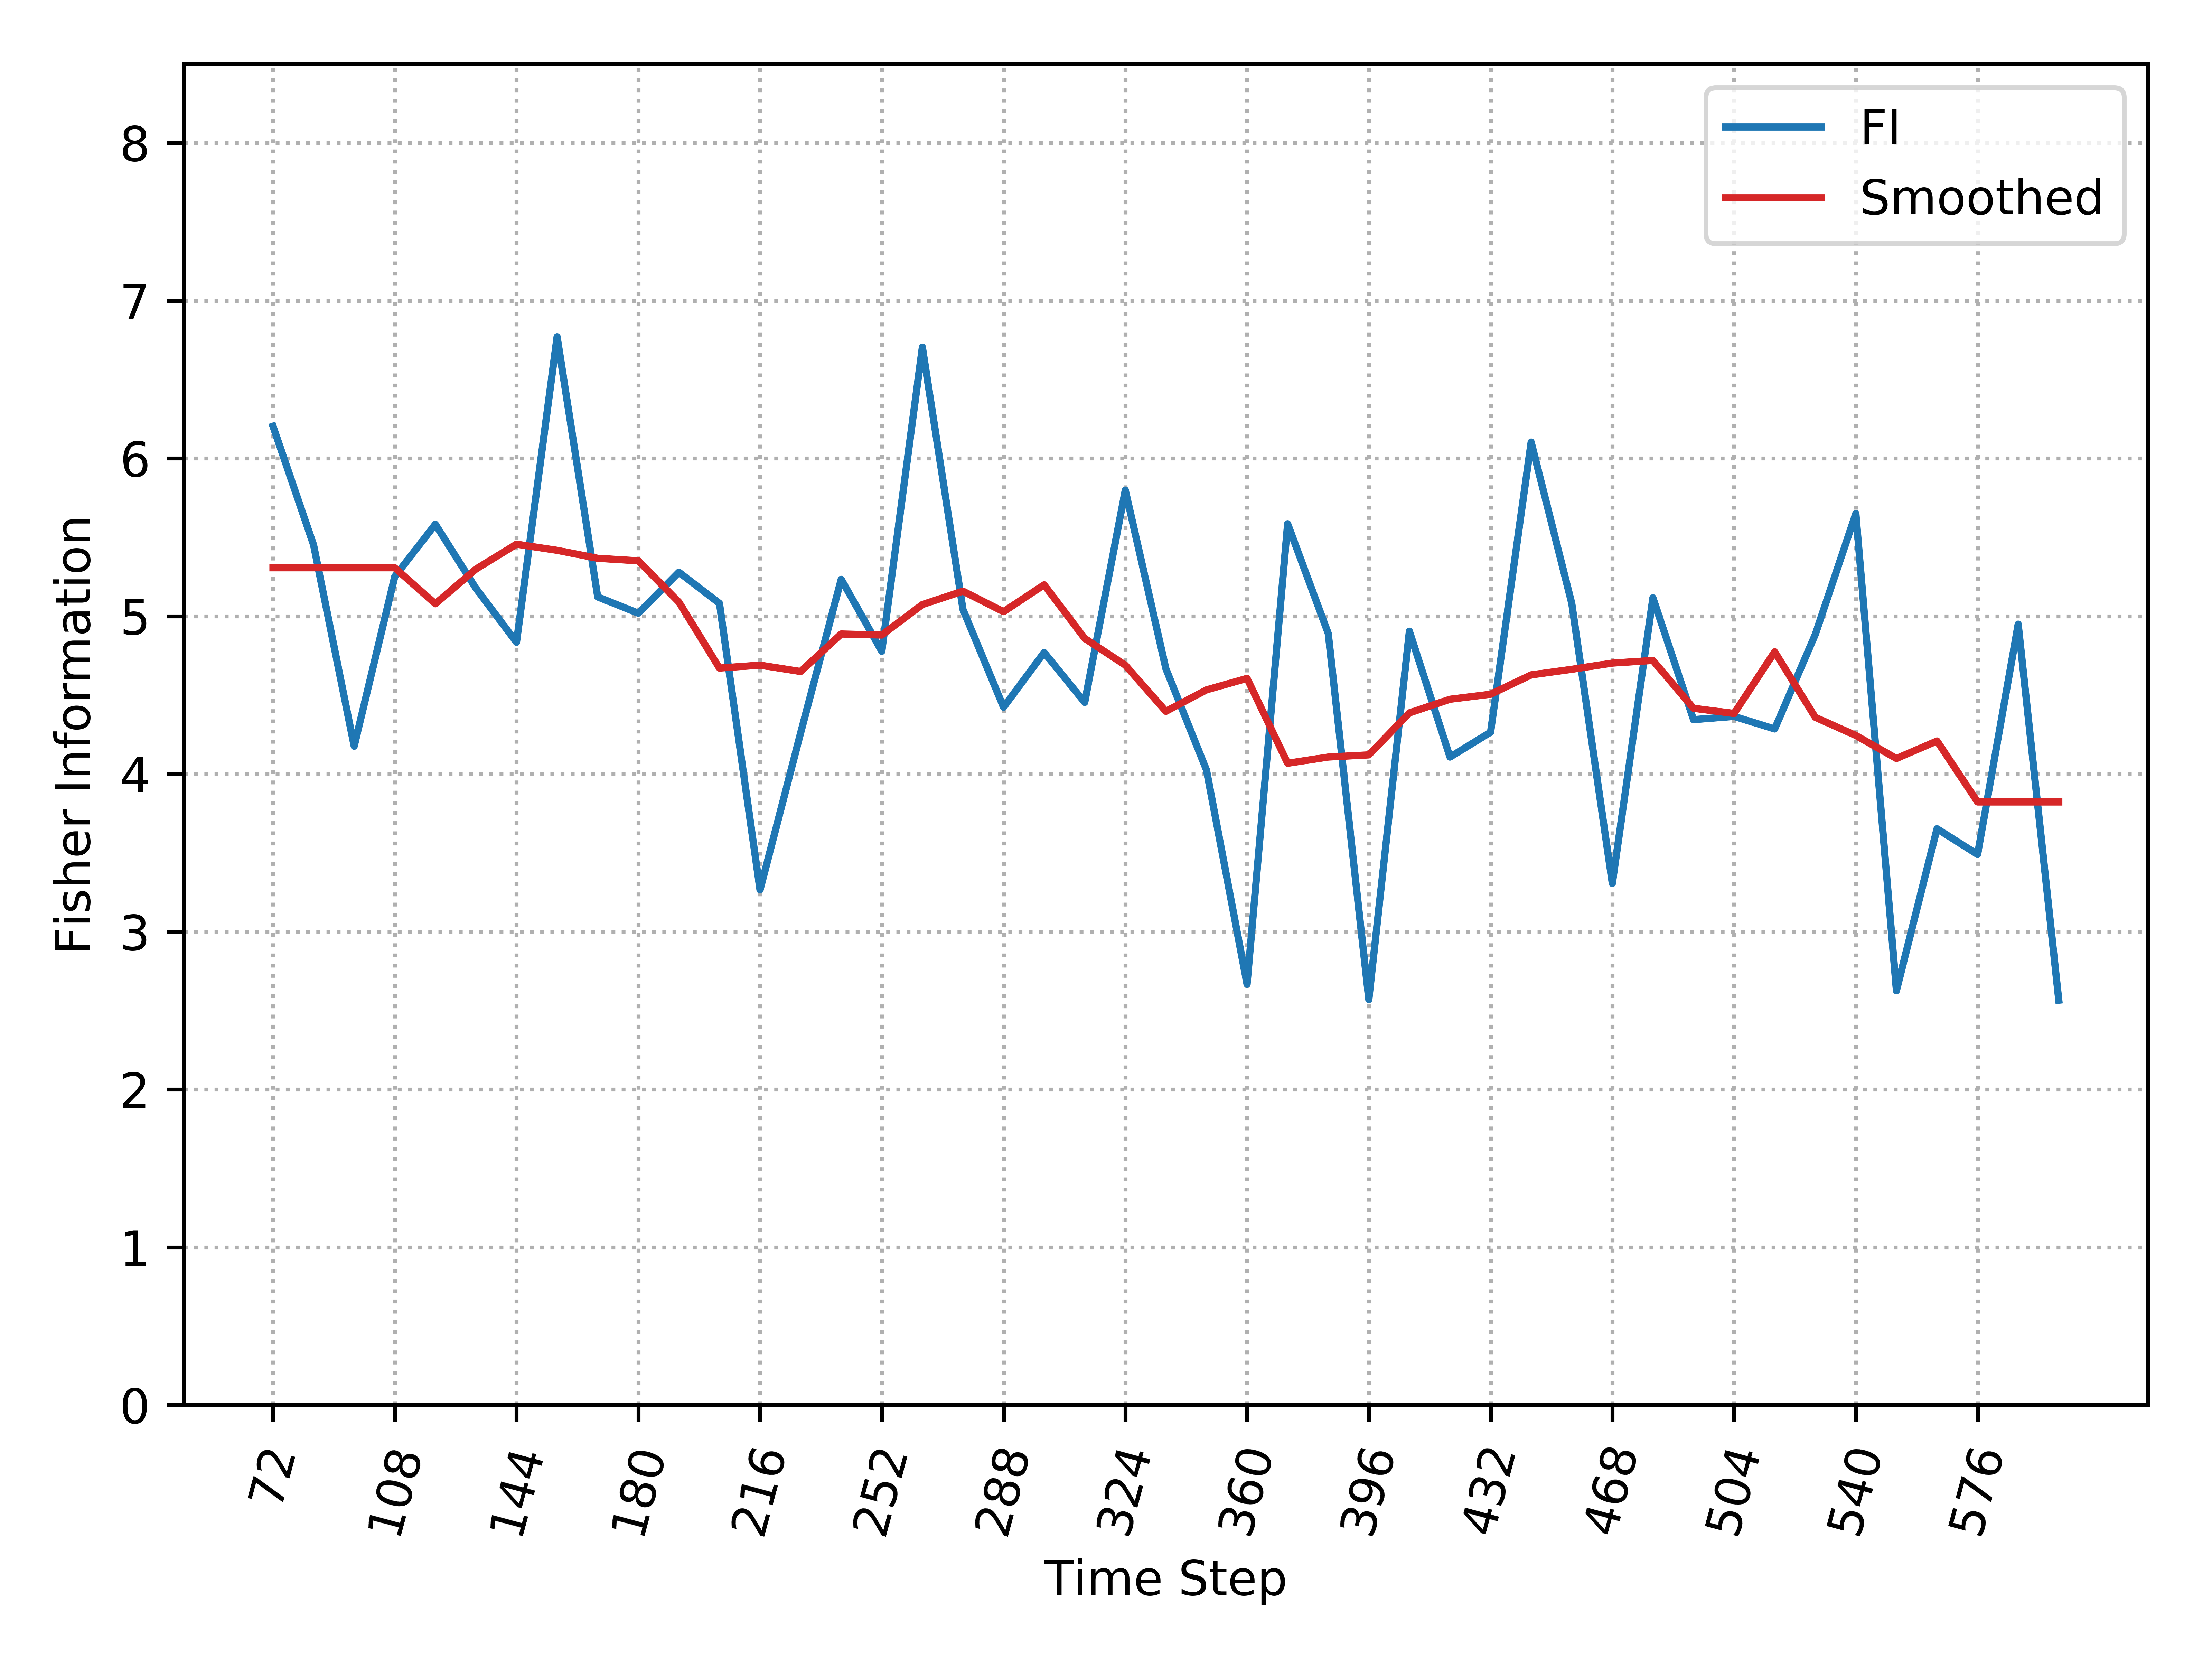

Source data for this figure (header and first rows):
, Time_Step, FI, Smooth_FI
0, 72, 6.204, 5.307
1, 84, 5.451, 5.307
2, 96, 4.175, 5.307
3, 108, 5.251, 5.307
4, 120, 5.582, 5.078
5, 132, 5.176, 5.298
6, 144, 4.834, 5.456
7, 156, 6.771, 5.417
8, 168, 5.122, 5.367
9, 180, 5.019, 5.351
10, 192, 5.278, 5.089
11, 204, 5.081, 4.671
12, 216, 3.265, 4.689
13, 228, 4.259, 4.649
14, 240, 5.233, 4.887
15, 252, 4.777, 4.88
16, 264, 6.705, 5.073
17, 276, 5.042, 5.158
18, 288, 4.422, 5.028
19, 300, 4.77, 5.198
20, 312, 4.453, 4.859
21, 324, 5.799, 4.689
22, 336, 4.667, 4.397
23, 348, 4.025, 4.533
24, 360, 2.667, 4.605
25, 372, 5.585, 4.067
26, 384, 4.89, 4.107
27, 396, 2.57, 4.12
28, 408, 4.904, 4.387
29, 420, 4.107, 4.473
30, 432, 4.264, 4.505
31, 444, 6.103, 4.628
32, 456, 5.081, 4.663
33, 468, 3.306, 4.702
34, 480, 5.116, 4.719
35, 492, 4.344, 4.416
36, 504, 4.364, 4.383
37, 516, 4.285, 4.774
38, 528, 4.883, 4.359
39, 540, 5.65, 4.243
40, 552, 2.626, 4.098
41, 564, 3.652, 4.208
42, 576, 3.49, 3.822
43, 588, 4.949, 3.822
44, 600, 2.566, 3.822
